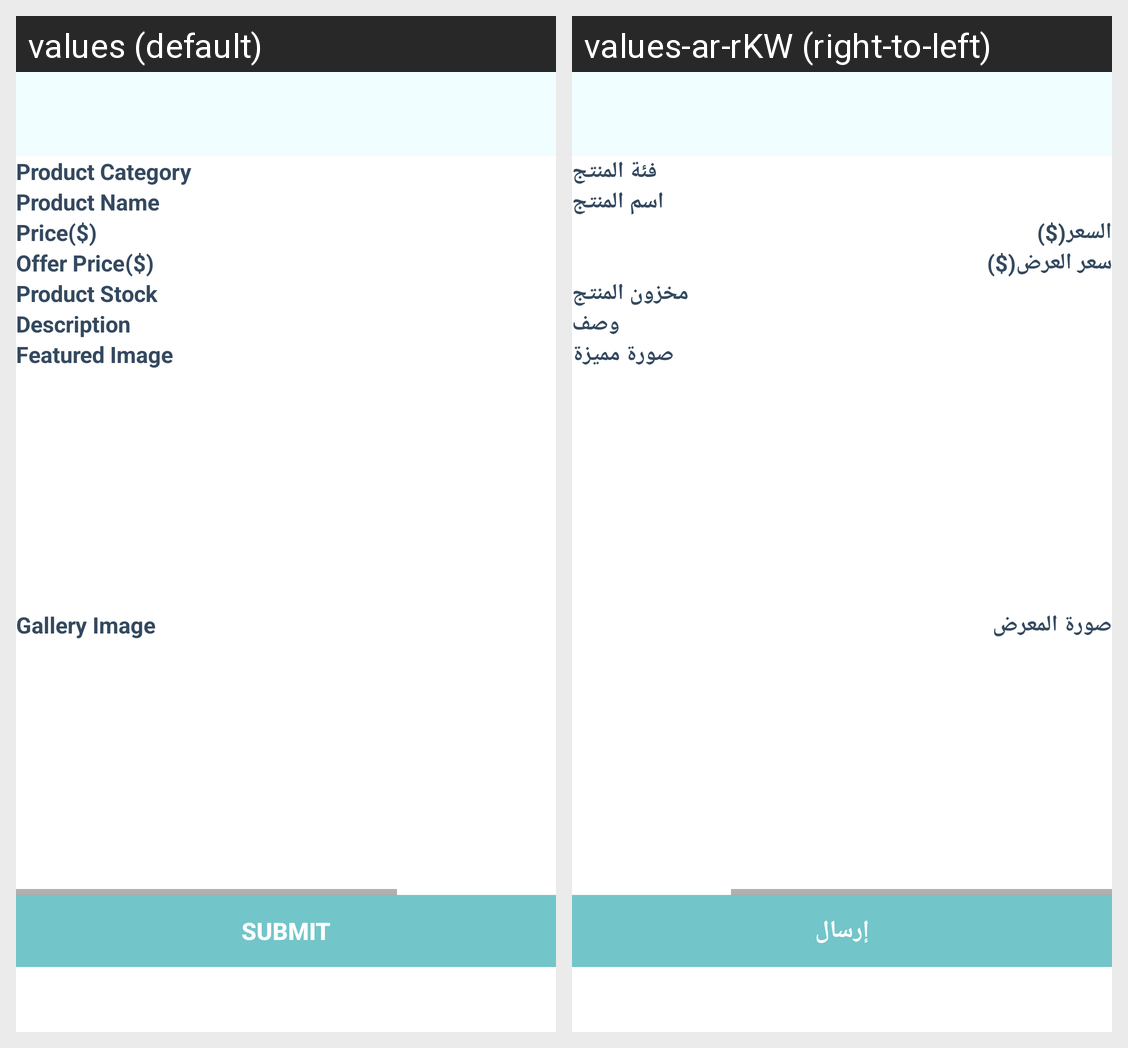

This grid shows one Android layout under two languages. Give, for every string resource on the screen, its name, the default text and each shown locale's text.
Android screen res/layout/activity_add_productactivity.xml rendered under 2 locales, left to right: values (default), values-ar-rKW (right-to-left). Device: Nexus 5 (rendered at 1080×1920; each locale shown at half size, 540×960, under a caption strip naming it); theme AppTheme.
Strings drawn on this screen, with the default value and each locale's value (text and hints the layout hard-codes, and strings that could not be matched under every locale, appear in the picture but are not listed):

productcategory
  values: Product Category
  values-ar-rKW: فئة المنتج

productname
  values: Product Name
  values-ar-rKW: اسم المنتج

price
  values: Price
  values-ar-rKW: السعر

offerprice
  values: Offer Price
  values-ar-rKW: سعر العرض

productstock
  values: Product Stock
  values-ar-rKW: مخزون المنتج

description
  values: Description
  values-ar-rKW: وصف

featureimg
  values: Featured Image
  values-ar-rKW: صورة مميزة

galleryimg
  values: Gallery Image
  values-ar-rKW: صورة المعرض

submit
  values: SUBMIT
  values-ar-rKW: إرسال
